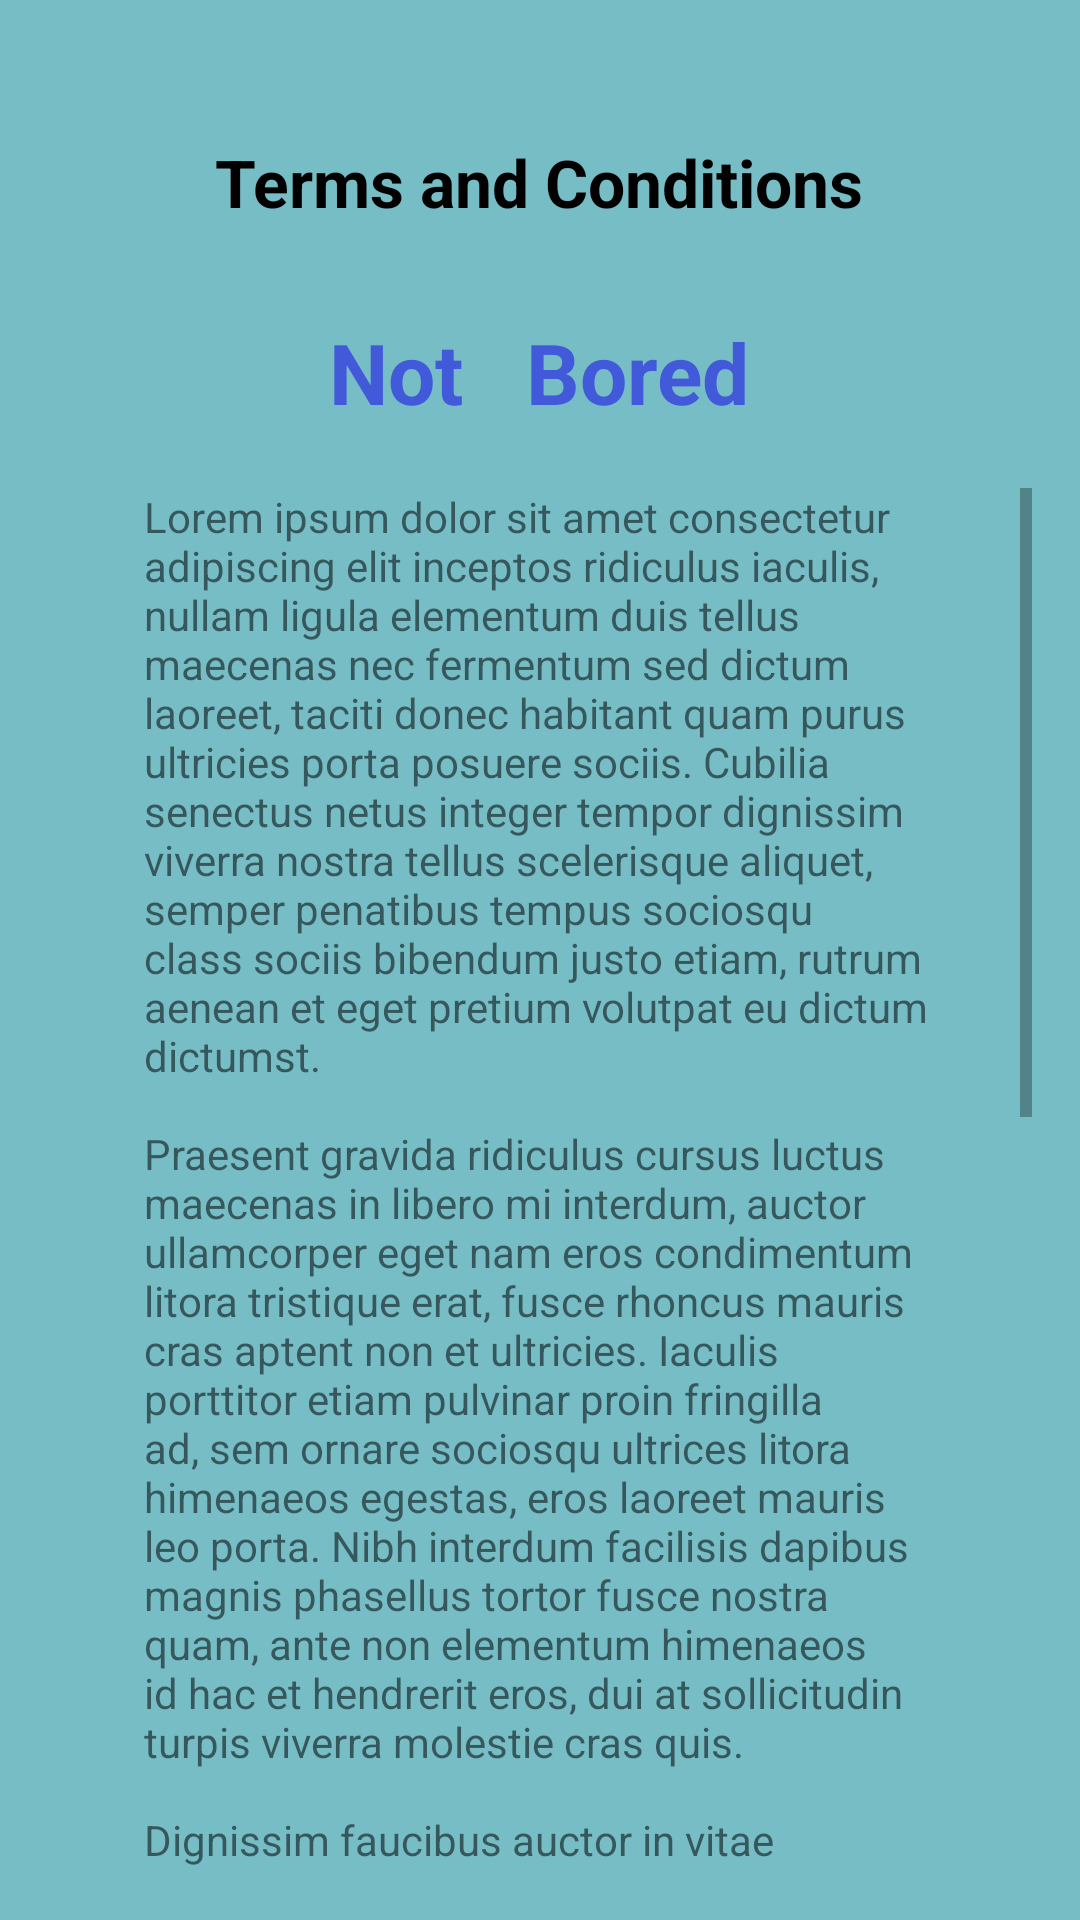

Produce the Android XML layout that renders to this screen, including the resource entries it uses.
<!-- AndroidManifest.xml: application theme Theme.NotBored -->
<!-- res/layout/activity_terms.xml -->
<?xml version="1.0" encoding="utf-8"?>
<RelativeLayout xmlns:android="http://schemas.android.com/apk/res/android"
    xmlns:app="http://schemas.android.com/apk/res-auto"
    xmlns:tools="http://schemas.android.com/tools"
    android:layout_width="match_parent"
    android:layout_height="match_parent"
    android:background="#FD76BDC6"
    android:orientation="vertical"
    android:padding="16dp"
    tools:context=".TermsActivity">

    <ImageView
        android:id="@+id/image_close"
        android:layout_alignParentEnd="true"
        android:layout_width="30dp"
        android:layout_height="30dp"
        android:src="@drawable/ic_baseline_close_24" />

    <TextView
        android:id="@+id/text_title_terms"
        android:layout_width="wrap_content"
        android:layout_height="wrap_content"
        android:layout_centerHorizontal="true"
        android:layout_marginTop="30dp"
        android:text="Terms and Conditions"
        android:textColor="@color/black"
        android:textSize="22sp"
        android:textStyle="bold" />

    <TextView
        android:id="@+id/text_not_bored_terms_title"
        android:layout_width="wrap_content"
        android:layout_height="wrap_content"
        android:layout_below="@+id/text_title_terms"
        android:layout_centerHorizontal="true"
        android:layout_marginTop="30dp"
        android:layout_marginBottom="20dp"
        android:text="Not   Bored"
        android:textColor="#4259DA"
        android:textSize="28sp"
        android:textStyle="bold" />

    <ScrollView
        android:layout_width="match_parent"
        android:layout_height="wrap_content"
        android:layout_below="@+id/text_not_bored_terms_title">

        <LinearLayout
            android:layout_width="match_parent"
            android:layout_height="wrap_content"
            android:orientation="vertical"
            android:paddingHorizontal="32dp">

            <TextView
                android:layout_width="wrap_content"
                android:layout_height="wrap_content"
                android:text="@string/loren" />



        </LinearLayout>

    </ScrollView>


</RelativeLayout>
<!-- resources referenced by this layout -->
<resources>
  <string name="loren">Lorem ipsum dolor sit amet consectetur adipiscing elit inceptos ridiculus iaculis, nullam ligula elementum duis tellus maecenas nec fermentum sed dictum laoreet, taciti donec habitant quam purus ultricies porta posuere sociis. Cubilia senectus netus integer tempor dignissim viverra nostra tellus scelerisque aliquet, semper penatibus tempus sociosqu class sociis bibendum justo etiam, rutrum aenean et eget pretium volutpat eu dictum dictumst.\n\nPraesent gravida ridiculus cursus luctus maecenas in libero mi interdum, auctor ullamcorper eget nam eros condimentum litora tristique erat, fusce rhoncus mauris cras aptent non et ultricies. Iaculis porttitor etiam pulvinar proin fringilla ad, sem ornare sociosqu ultrices litora himenaeos egestas, eros laoreet mauris leo porta. Nibh interdum facilisis dapibus magnis phasellus tortor fusce nostra quam, ante non elementum himenaeos id hac et hendrerit eros, dui at sollicitudin turpis viverra molestie cras quis.\n\nDignissim faucibus auctor in vitae porttitor tellus nascetur tempor sociosqu, elementum dis ultricies eu tempus tincidunt lectus posuere, et ac interdum commodo montes convallis curae facilisis. Vitae diam phasellus litora ad aenean himenaeos, magnis malesuada nec metus faucibus, turpis mollis hac lacinia lacus. Condimentum dis in sed vel molestie integer, gravida eget volutpat interdum bibendum scelerisque magnis, penatibus non sollicitudin convallis egestas. Aptent mi ligula conubia justo habitant cubilia tellus curabitur, a nisi integer non eget vivamus cursus hac, lacus rutrum ridiculus tempor litora nostra dis.\n\nNisl pulvinar taciti tellus diam quam dictum cursus potenti euismod natoque feugiat mattis ornare tortor, aliquam orci dapibus inceptos id egestas ante viverra donec aptent suscipit nulla. Eget nisl fringilla cras felis maecenas nisi ridiculus id conubia hac primis sem ullamcorper porttitor, rutrum ac sodales ultrices vestibulum cum leo semper fusce porta eu fermentum. Proin nisi suspendisse class facilisi curabitur quisque, fusce vulputate semper a nulla velit, duis in orci faucibus turpis. Risus metus magnis aliquam accumsan laoreet congue per,tempus purus et odio senectus sodales vulputate, ligula malesuada dis habitasse nullam pellentesque.</string>
  <style name="Theme.NotBored" parent="Theme.MaterialComponents.DayNight.DarkActionBar">
          
          <item name="colorPrimary">@color/purple_500</item>
          <item name="colorPrimaryVariant">#4259DA</item>
          <item name="colorOnPrimary">@color/white</item>
          
          <item name="colorSecondary">@color/teal_200</item>
          <item name="colorSecondaryVariant">@color/teal_700</item>
          <item name="colorOnSecondary">@color/black</item>
          
          <item name="android:statusBarColor" tools:targetApi="l">?attr/colorPrimaryVariant</item>
          
      </style>
  <!-- not gathered from this repository: default colours our renderer supplied (Android Studio template values) -->
  <color name="purple_500">#FF6200EE</color>
  <color name="teal_200">#FF03DAC5</color>
  <color name="teal_700">#FF018786</color>
  <color name="black">#FF000000</color>
  <color name="white">#FFFFFFFF</color>
</resources>
